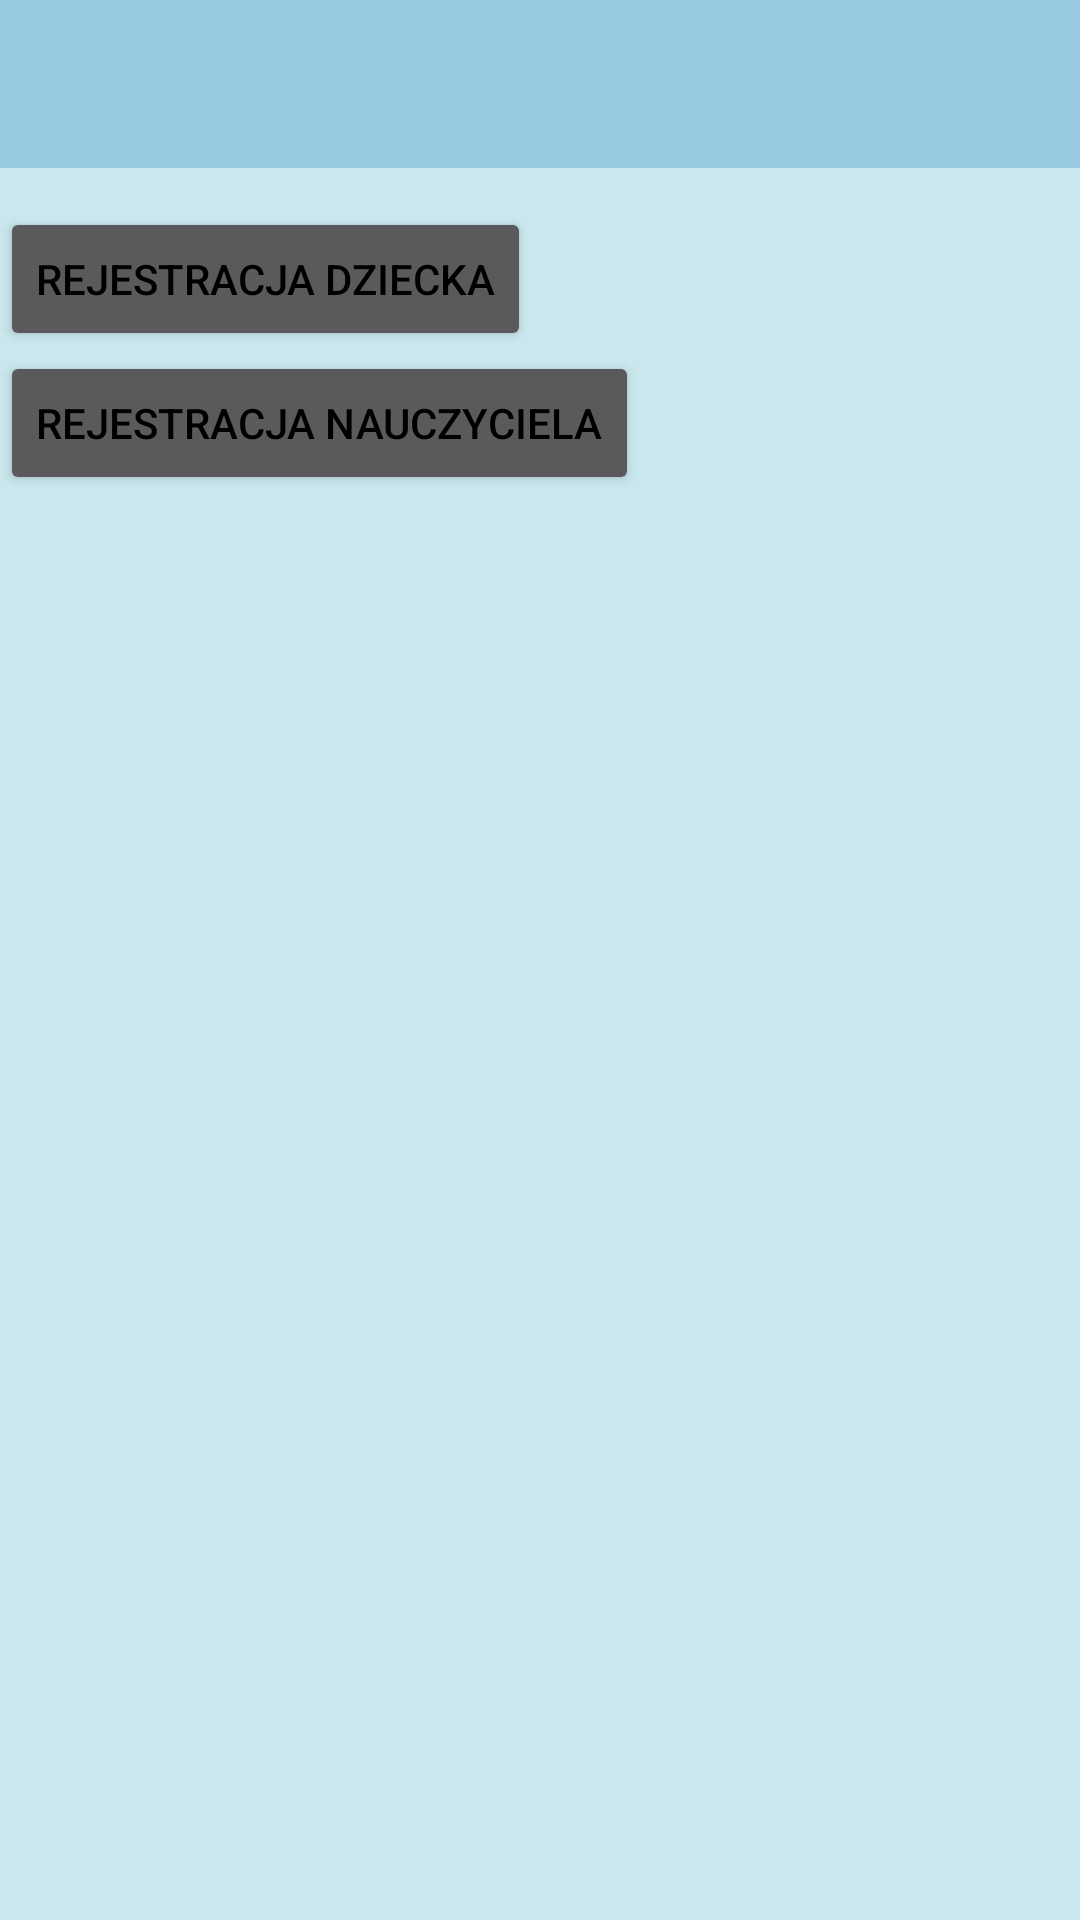

Reconstruct the res/layout file that produces this screen, plus the resources it refers to.
<!-- AndroidManifest.xml: application theme CustomAppTheme -->
<!-- res/layout/activity_register_selector.xml -->
<?xml version="1.0" encoding="utf-8"?>
<LinearLayout xmlns:android="http://schemas.android.com/apk/res/android"
    xmlns:tools="http://schemas.android.com/tools"
    android:layout_width="match_parent"
    android:layout_height="match_parent"
    android:orientation="vertical"
    android:background="@color/colorAppBackground"
    tools:context=".RegisterActivitySelector">

    <include layout="@layout/toolbar"/>

    <Button
        android:id="@+id/registerChildTextView"
        android:layout_width="wrap_content"
        android:text="@string/child_register_selector"
        android:layout_gravity="center_vertical"
        android:textColor="@color/colorForTitles"
        android:layout_height="wrap_content"/>

    <Button
        android:id="@+id/registerTeacherTextView"
        android:layout_width="wrap_content"
        android:layout_height="wrap_content"
        android:text="@string/register_teacher_selector"
        android:textColor="@color/colorForTitles" />

</LinearLayout>
<!-- res/layout/toolbar.xml (included above) -->
<?xml version="1.0" encoding="utf-8"?>
<androidx.appcompat.widget.Toolbar
    xmlns:android="http://schemas.android.com/apk/res/android"
    xmlns:app="http://schemas.android.com/apk/res-auto"
    android:layout_width="match_parent"
    android:layout_height="wrap_content"
    android:id="@+id/toolbar"
    android:background="@color/colorActionBar"
    android:layout_marginBottom="13dp"
    android:theme="@style/ThemeOverlay.AppCompat.Dark.ActionBar"
    app:popupTheme="@style/ThemeOverlay.AppCompat.Light"
    style="@style/CustomAppTheme">

</androidx.appcompat.widget.Toolbar>
<!-- resources referenced by this layout -->
<resources>
  <color name="colorActionBar">#98CBE2</color>
  <color name="colorAppBackground">#CAE7EE</color>
  <color name="colorForTitles">#000</color>
  <string name="child_register_selector">Rejestracja Dziecka</string>
  <string name="register_teacher_selector">Rejestracja Nauczyciela</string>
  <style name="CustomAppTheme" parent="Theme.AppCompat.NoActionBar">
          
          <item name="colorPrimary">#CAE7EE</item>
          <item name="colorPrimaryDark">#57BDDD</item>
          <item name="colorAccent">#87ed70</item>
      </style>
</resources>
